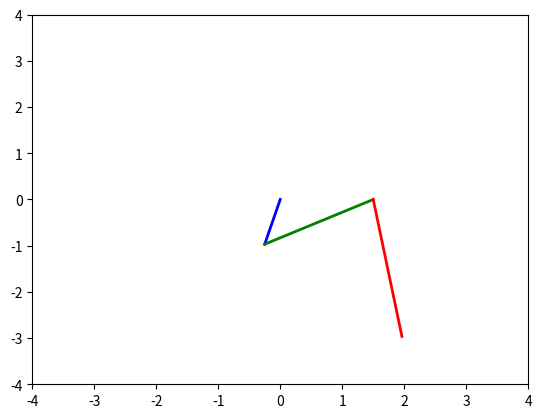

The script that saved this image: (Note: this script raises an exception after producing the figure.)

import numpy as np
import matplotlib.pyplot as plt
from matplotlib.animation import FuncAnimation

 # link length
l1 = 1.0  
l2 = 2.0  
l3 = 3.0  
phie = 30

  # Trajectory equation
def des_curve(t):
    x = 1.5*np.cos(t)
    y = 1.5*np.sin(t)
    return x, y

def inverse_kine(x, y):
    c2 = (x**2 + y**2 - l1**2 - l2**2) / (2 * l1 * l2)
    s2 = np.sqrt(1 - c2**2)
    q1 = np.arctan2(y, x) - np.arctan2(l2 * s2, l1 + l2 * c2)
    q2 = np.arctan2(s2, c2)
    q3 = phie - (q2+q1)
    return q1, q2, q3

timesteps = 100
t_vals = np.linspace(0, 2 * np.pi, timesteps)

#Animation
fig, ax = plt.subplots()
ax.set_xlim(-4, 4)
ax.set_ylim(-4, 4)

link_1, = ax.plot([], [], 'b-', lw=2)
link_2, = ax.plot([], [], 'g-', lw=2)
link_3, = ax.plot([], [], 'r-', lw=2)
endpoint, = ax.plot([], [], 'ro')

def animation(frame):
    t = t_vals[frame]
    x_d, y_d = des_curve(t)
    q1, q2, q3 = inverse_kine(x_d, y_d)
    x1 = l1 * np.cos(q1)
    y1 = l1 * np.sin(q1)
    x2 = x1 + l2 * np.cos(q1 + q2)
    y2 = y1 + l2 * np.sin(q1 + q2)
    x3 = x2 + l3 * np.cos(phie)
    y3 = y2 + l3 * np.sin(phie)
    link_1.set_data([0, x1], [0, y1])
    link_2.set_data([x1, x2], [y1, y2])
    link_3.set_data([x2, x3], [y2, y3])
    endpoint.set_data(x3, y3)
    return link_1, link_2, link_3, endpoint   

ani = FuncAnimation(fig, animation, frames=timesteps, blit=True)
plt.show()